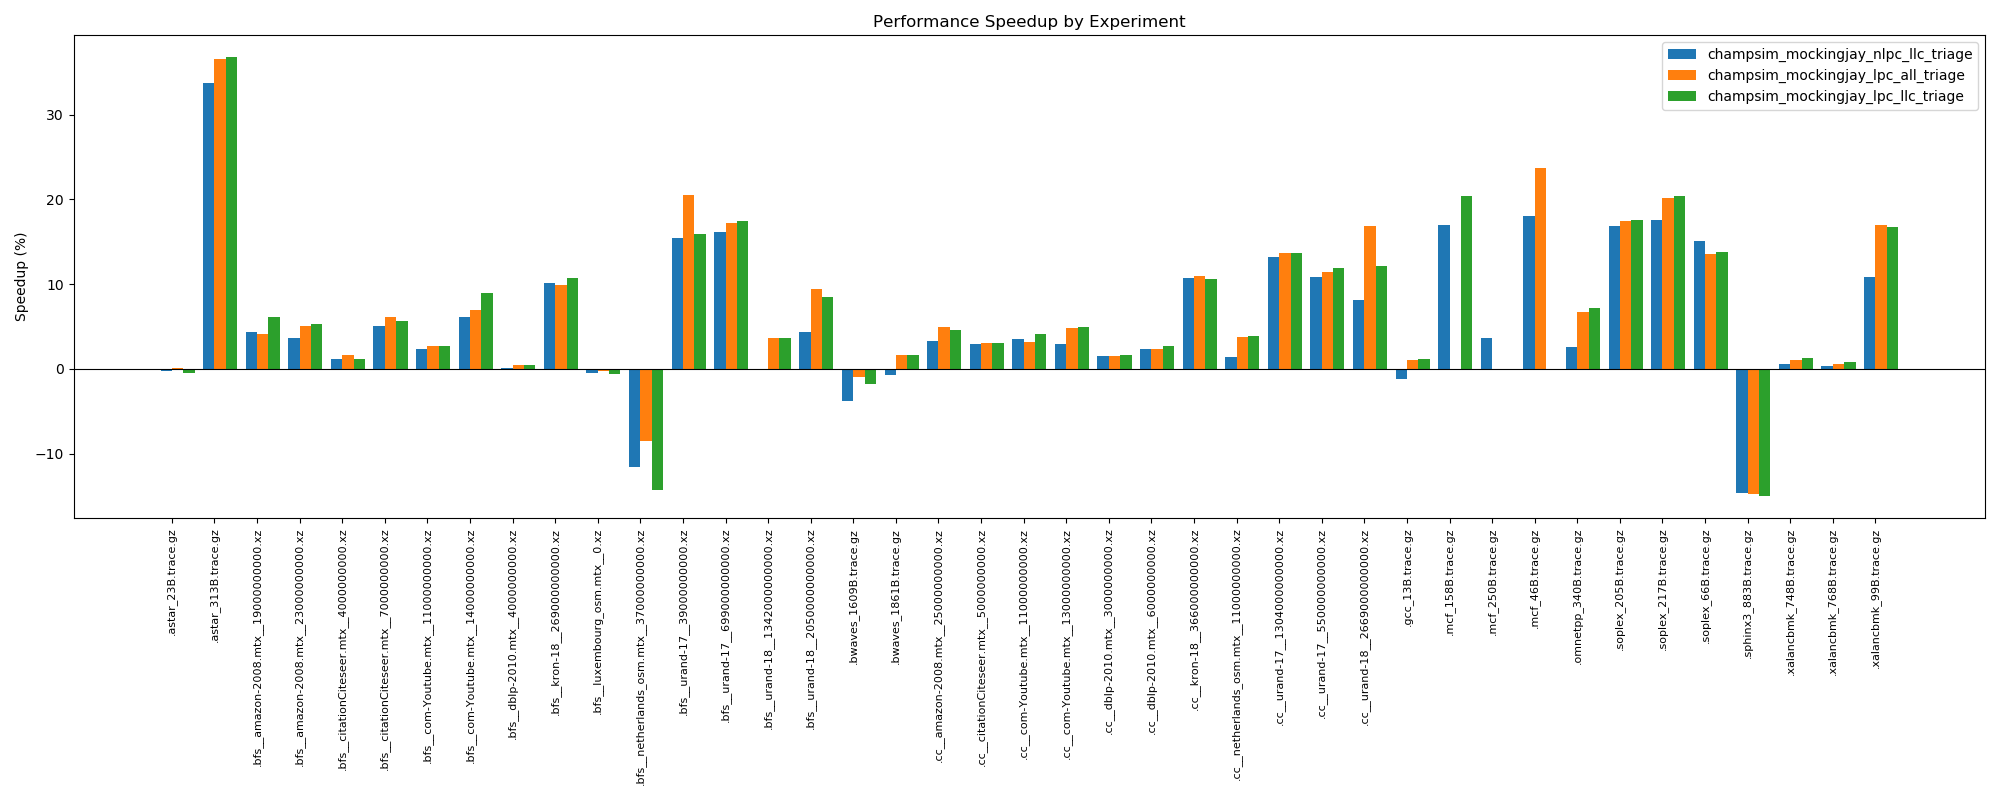

Source data for this figure (header and first rows):
Benchmark, Baseline_IPC, champsim_mockingjay_nlpc_llc_triage_IPC, champsim_mockingjay_nlpc_llc_triage_Spee…, champsim_mockingjay_lpc_all_triage_IPC, champsim_mockingjay_lpc_all_triage_Speed…, champsim_mockingjay_lpc_llc_triage_IPC, champsim_mockingjay_lpc_llc_triage_Speed…
.astar_23B.trace.gz, 0.6238, 0.6219, -0.30%, 0.6244, 0.10%, 0.6206, -0.51%
.astar_313B.trace.gz, 0.3679, 0.492, 33.73%, 0.5024, 36.56%, 0.5032, 36.78%
.bfs__amazon-2008.mtx__19000000000.xz, 1.393, 1.453, 4.31%, 1.45, 4.09%, 1.479, 6.17%
.bfs__amazon-2008.mtx__23000000000.xz, 1.126, 1.167, 3.64%, 1.183, 5.06%, 1.186, 5.33%
.bfs__citationCiteseer.mtx__4000000000.x…, 1.319, 1.334, 1.14%, 1.341, 1.67%, 1.334, 1.14%
.bfs__citationCiteseer.mtx__7000000000.x…, 0.9165, 0.963, 5.07%, 0.9724, 6.10%, 0.9686, 5.68%
.bfs__com-Youtube.mtx__11000000000.xz, 1.145, 1.172, 2.36%, 1.176, 2.71%, 1.176, 2.71%
.bfs__com-Youtube.mtx__14000000000.xz, 1.458, 1.548, 6.17%, 1.56, 7.00%, 1.588, 8.92%
.bfs__dblp-2010.mtx__4000000000.xz, 1.214, 1.215, 0.08%, 1.22, 0.49%, 1.22, 0.49%
.bfs__kron-18__269000000000.xz, 0.8366, 0.9218, 10.18%, 0.9197, 9.93%, 0.9265, 10.75%
.bfs__luxembourg_osm.mtx__0.xz, 1.36, 1.353, -0.51%, 1.356, -0.29%, 1.352, -0.59%
.bfs__netherlands_osm.mtx__37000000000.x…, 0.9857, 0.8711, -11.63%, 0.9016, -8.53%, 0.8446, -14.31%
.bfs__urand-17__39000000000.xz, 1.009, 1.165, 15.46%, 1.216, 20.52%, 1.17, 15.96%
.bfs__urand-17__699000000000.xz, 1.006, 1.169, 16.20%, 1.179, 17.20%, 1.182, 17.50%
.bfs__urand-18__1342000000000.xz, 1.244, 1.243, -0.08%, 1.289, 3.62%, 1.289, 3.62%
.bfs__urand-18__2050000000000.xz, 1.194, 1.246, 4.36%, 1.306, 9.38%, 1.295, 8.46%
.bwaves_1609B.trace.gz, 1.617, 1.556, -3.77%, 1.602, -0.93%, 1.588, -1.79%
.bwaves_1861B.trace.gz, 1.649, 1.637, -0.73%, 1.676, 1.64%, 1.675, 1.58%
.cc__amazon-2008.mtx__25000000000.xz, 0.8372, 0.8646, 3.27%, 0.879, 4.99%, 0.8758, 4.61%
.cc__citationCiteseer.mtx__5000000000.xz, 0.7158, 0.7364, 2.88%, 0.7375, 3.03%, 0.7377, 3.06%
.cc__com-Youtube.mtx__11000000000.xz, 1.089, 1.128, 3.58%, 1.123, 3.12%, 1.134, 4.13%
.cc__com-Youtube.mtx__13000000000.xz, 1.115, 1.148, 2.96%, 1.169, 4.84%, 1.17, 4.93%
.cc__dblp-2010.mtx__3000000000.xz, 1.091, 1.107, 1.47%, 1.107, 1.47%, 1.109, 1.65%
.cc__dblp-2010.mtx__6000000000.xz, 1.043, 1.068, 2.40%, 1.068, 2.40%, 1.071, 2.68%
.cc__kron-18__366000000000.xz, 0.628, 0.6951, 10.68%, 0.697, 10.99%, 0.6945, 10.59%
.cc__netherlands_osm.mtx__11000000000.xz, 1.192, 1.208, 1.34%, 1.237, 3.78%, 1.238, 3.86%
.cc__urand-17__1304000000000.xz, 0.75, 0.849, 13.20%, 0.8524, 13.65%, 0.8523, 13.64%
.cc__urand-17__550000000000.xz, 0.7695, 0.8528, 10.83%, 0.8572, 11.40%, 0.8608, 11.86%
.cc__urand-18__2669000000000.xz, 0.6567, 0.7102, 8.15%, 0.7672, 16.83%, 0.7363, 12.12%
.gcc_13B.trace.gz, 0.7885, 0.7786, -1.26%, 0.797, 1.08%, 0.7975, 1.14%
.mcf_158B.trace.gz, 0.245, 0.2867, 17.02%, N/A, N/A, 0.2951, 20.45%
.mcf_250B.trace.gz, 0.285, 0.2953, 3.61%, N/A, N/A, N/A, N/A
.mcf_46B.trace.gz, 0.3029, 0.3576, 18.06%, 0.3747, 23.70%, N/A, N/A
.omnetpp_340B.trace.gz, 0.6365, 0.653, 2.59%, 0.6791, 6.69%, 0.6822, 7.18%
.soplex_205B.trace.gz, 0.7624, 0.8912, 16.89%, 0.8952, 17.42%, 0.8964, 17.58%
.soplex_217B.trace.gz, 0.7411, 0.8711, 17.54%, 0.8905, 20.16%, 0.892, 20.36%
.soplex_66B.trace.gz, 0.8528, 0.981, 15.03%, 0.9685, 13.57%, 0.9708, 13.84%
.sphinx3_883B.trace.gz, 2.026, 1.73, -14.61%, 1.726, -14.81%, 1.722, -15.00%
.xalancbmk_748B.trace.gz, 1.351, 1.358, 0.52%, 1.365, 1.04%, 1.368, 1.26%
.xalancbmk_768B.trace.gz, 1.308, 1.312, 0.31%, 1.316, 0.61%, 1.318, 0.76%
.xalancbmk_99B.trace.gz, 0.5979, 0.6627, 10.84%, 0.6991, 16.93%, 0.698, 16.74%
